The GitHub repository ysnni2/PhotoTrip contains a labelled image folder "data" with 6 categories: beach, city, culture, festival, food, nature. Examples follow, each with its label.

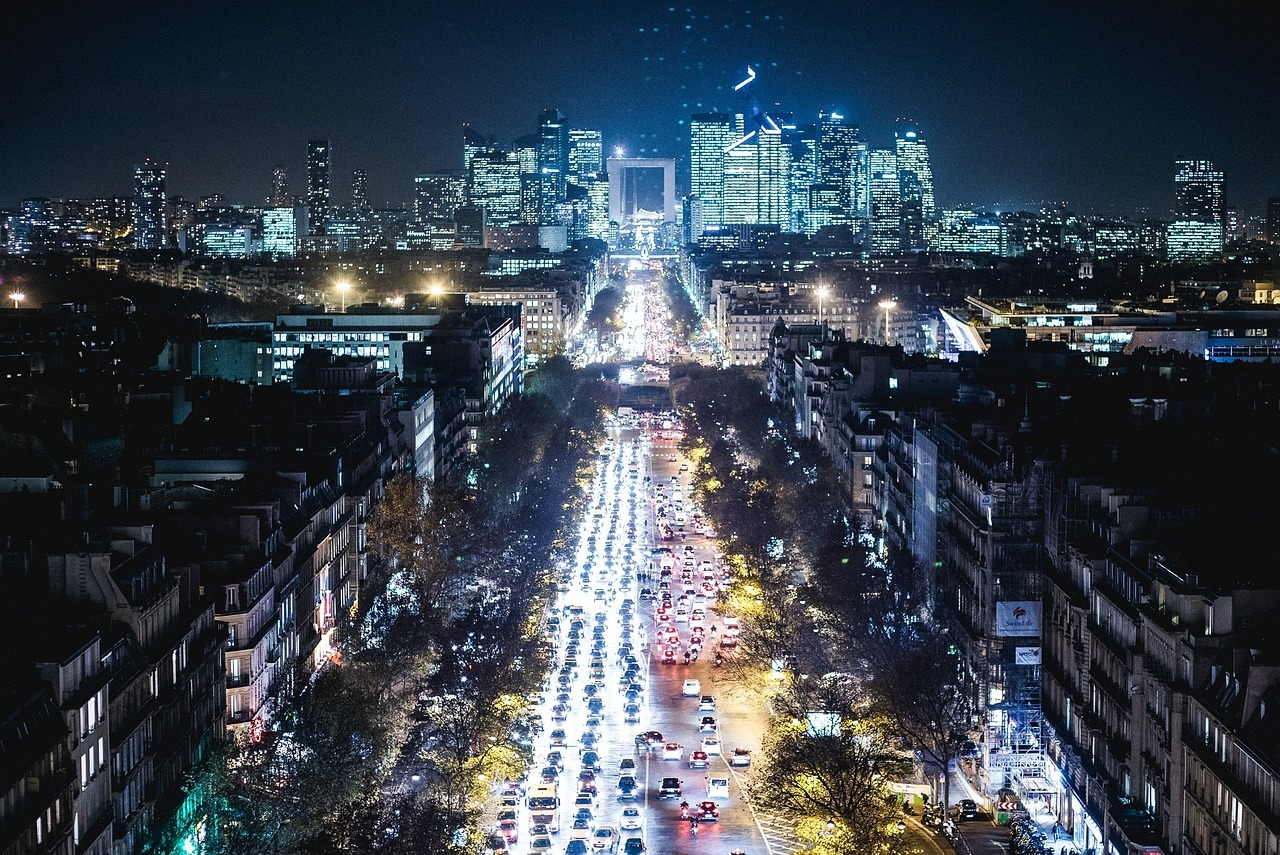
Label: city

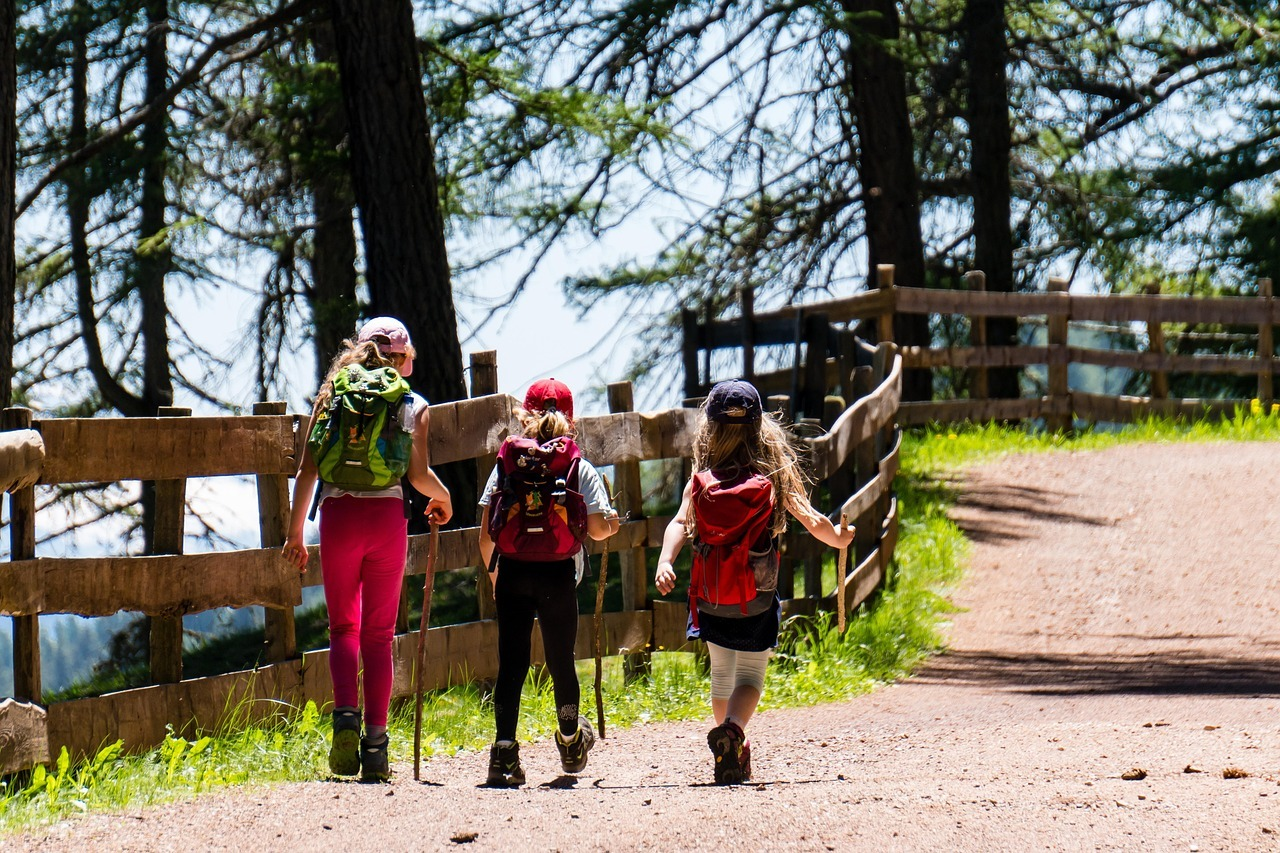
Label: nature

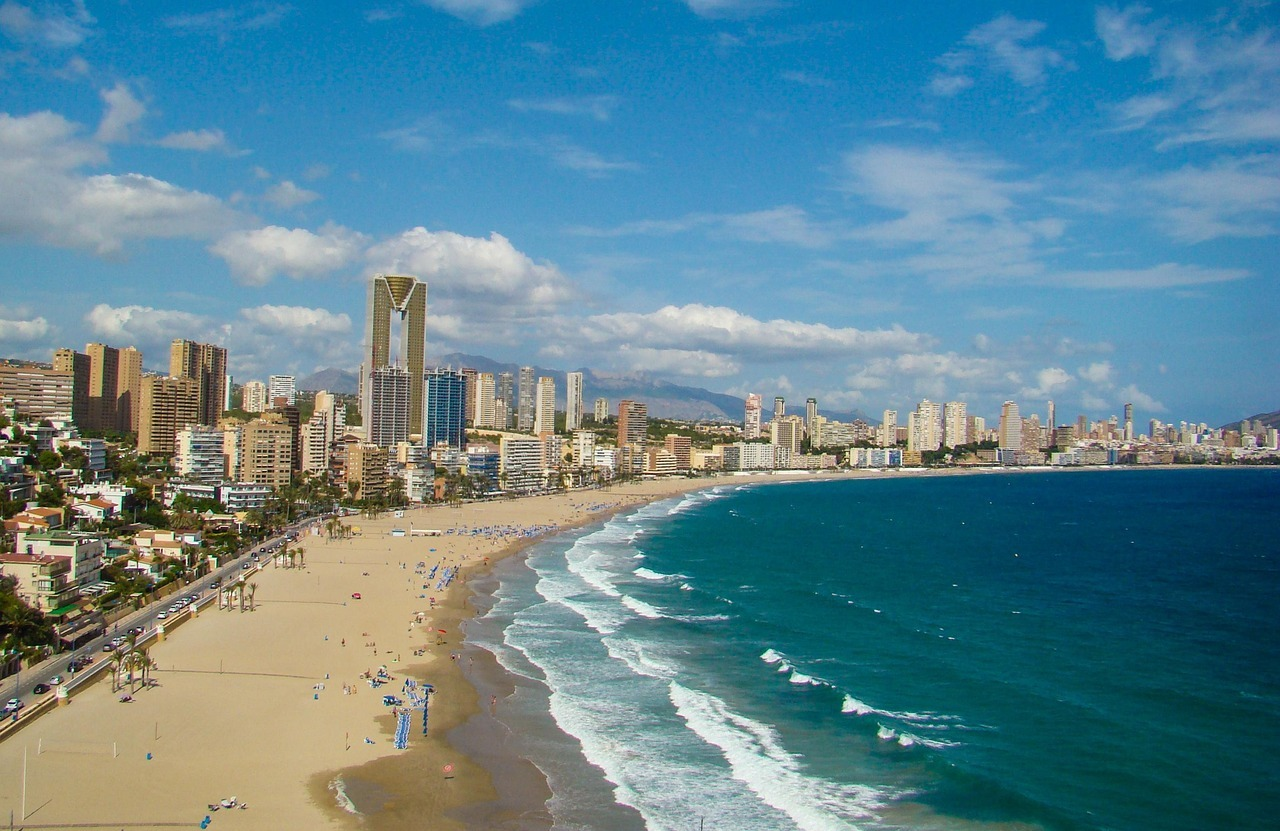
Label: beach

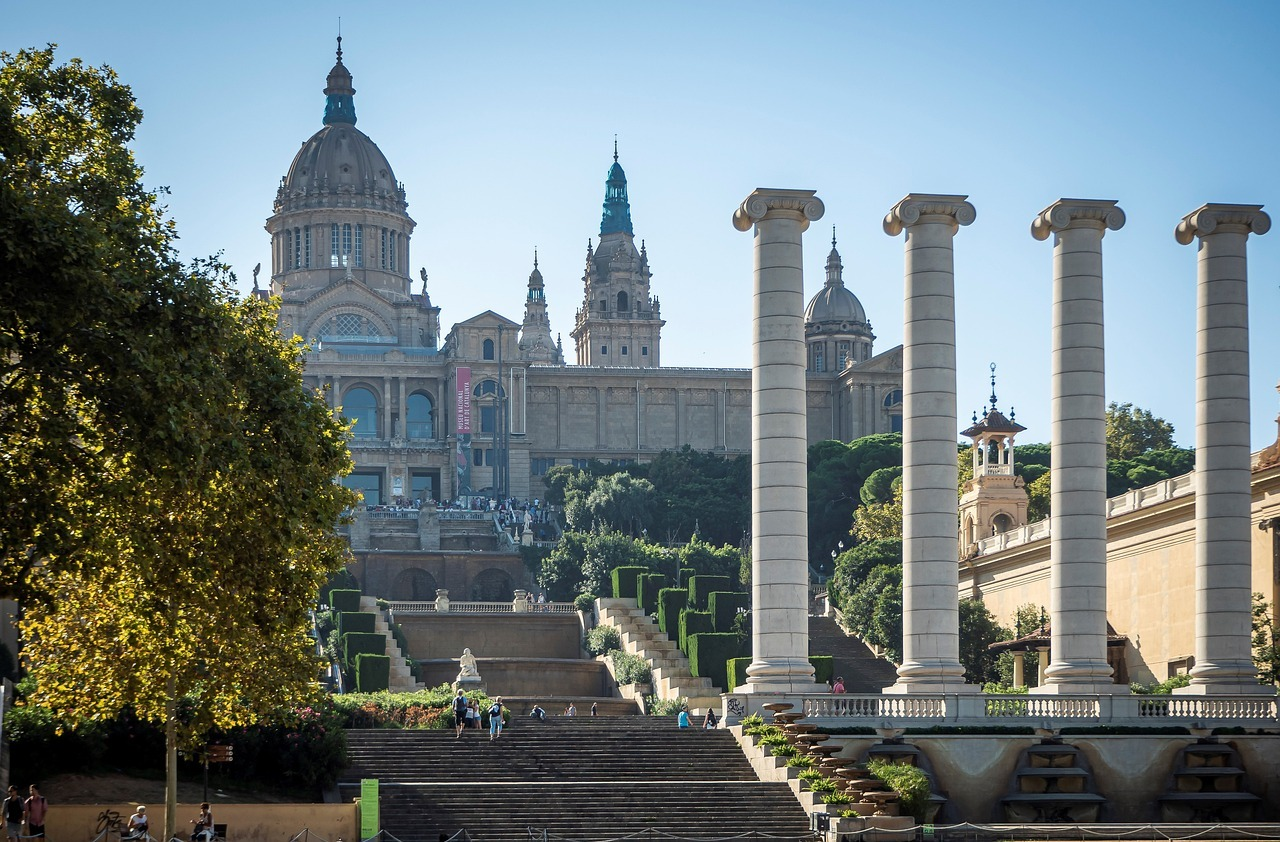
Label: culture

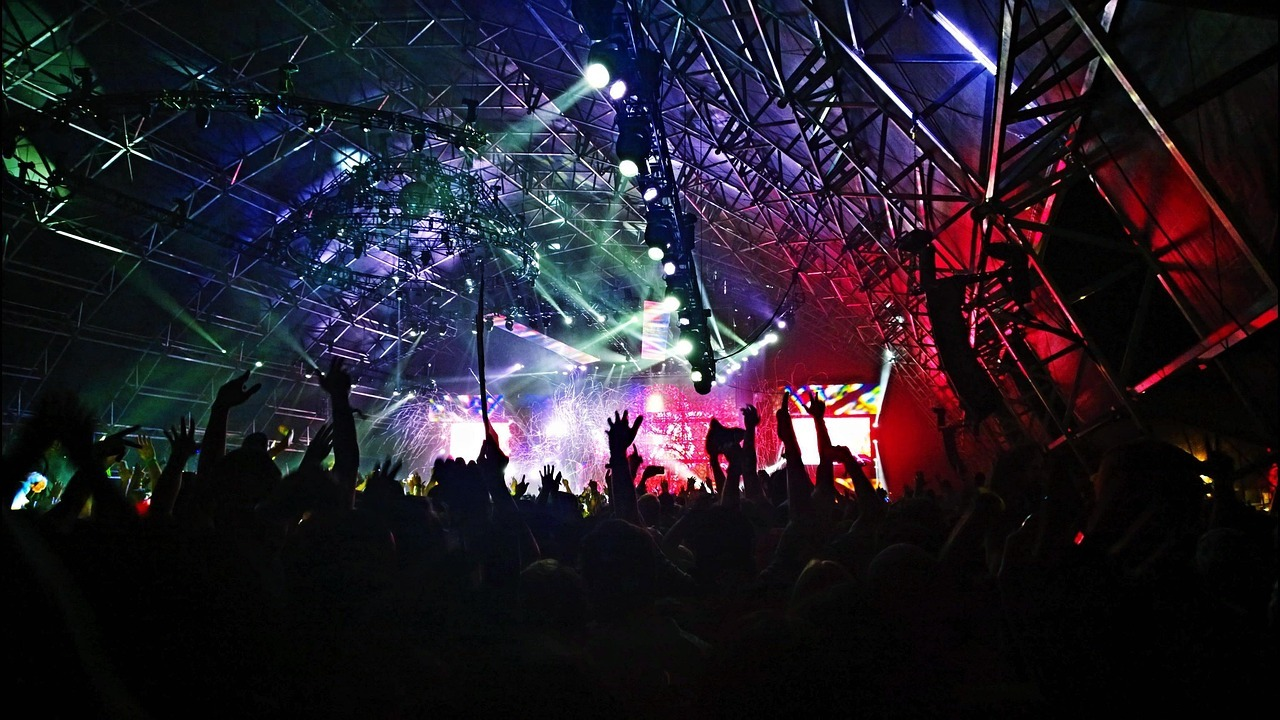
Label: festival

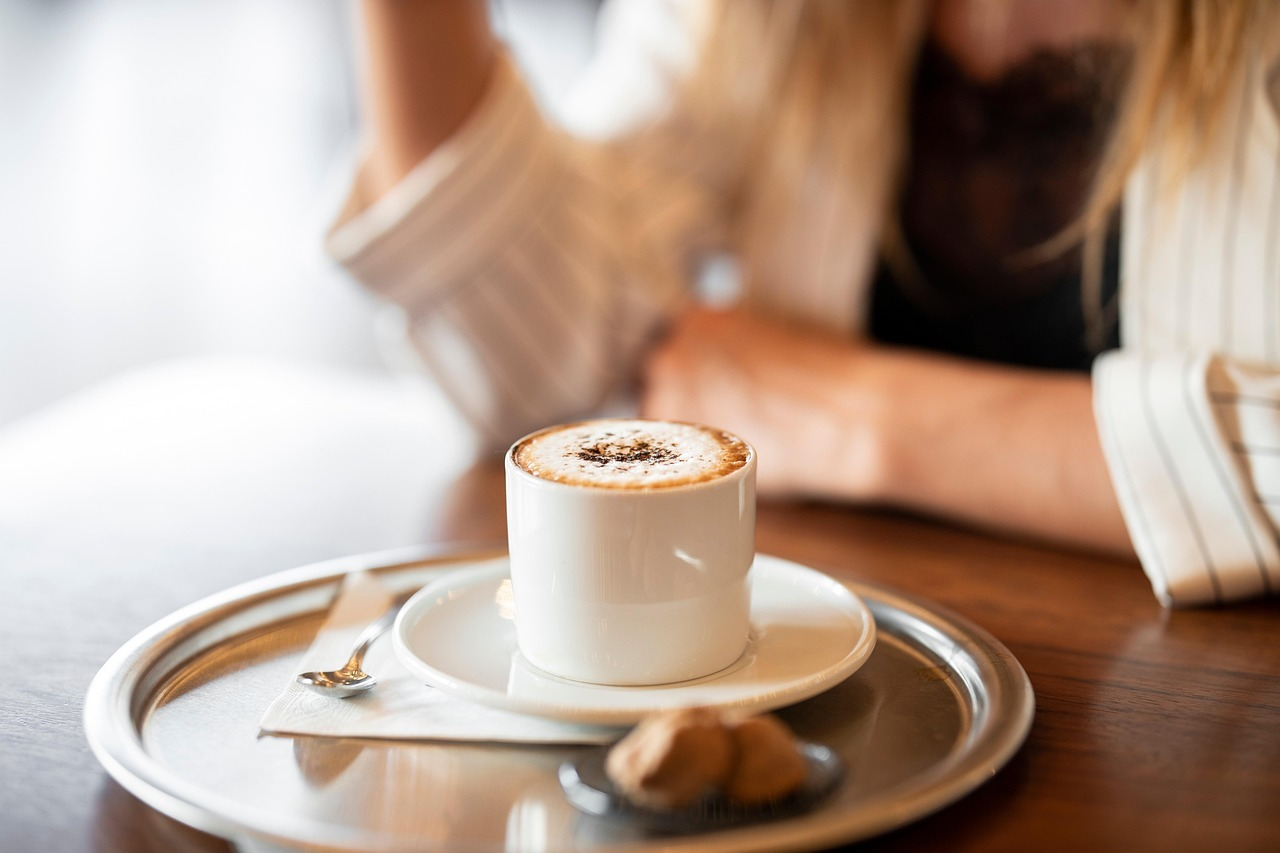
Label: food
